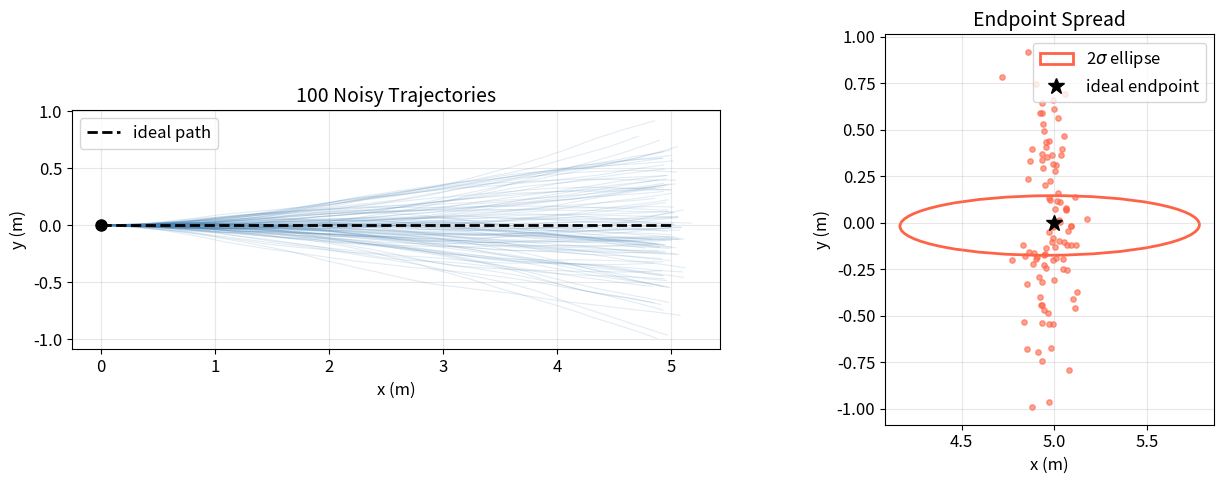
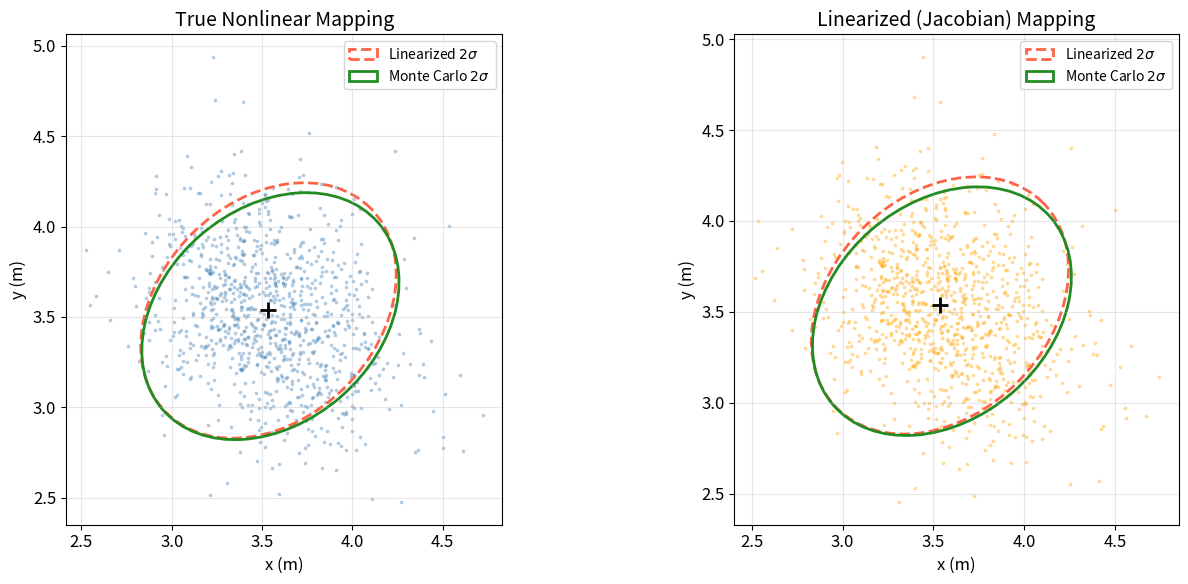
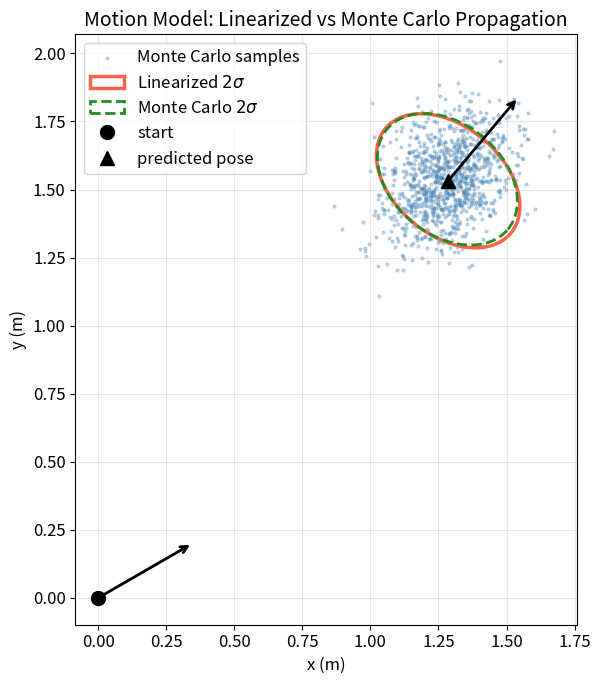
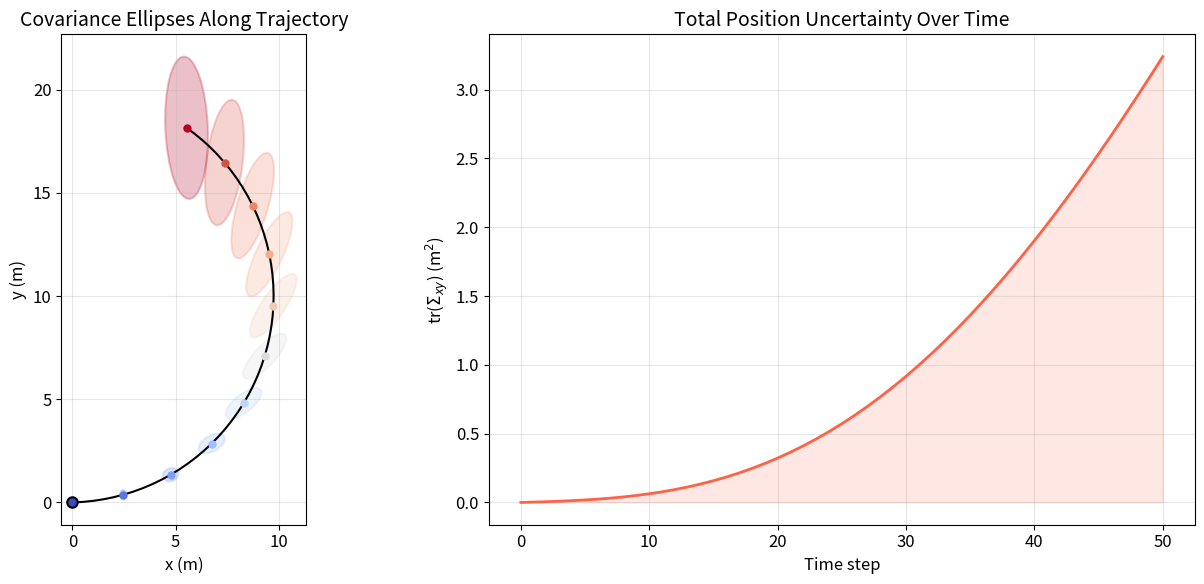
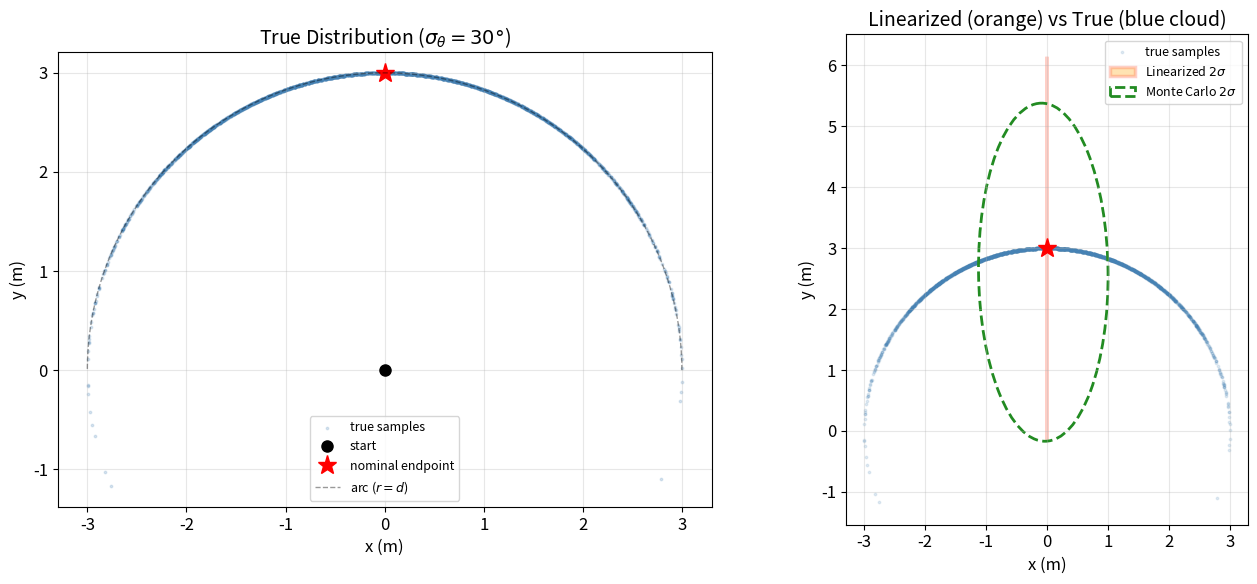

These charts were generated, in order, by the following Python code:
import numpy as np
import matplotlib.pyplot as plt
from matplotlib.patches import Ellipse
import scipy.stats as stats

plt.rcParams.update({
    'figure.figsize': (9, 6),
    'font.size': 12,
    'axes.titlesize': 14,
    'axes.labelsize': 12,
    'lines.linewidth': 1.5,
    'figure.dpi': 100,
})


def draw_covariance_ellipse(ax, mean, cov, n_std=2, **kwargs):
    """Draw a covariance ellipse centered at `mean`.

    Parameters
    ----------
    ax : matplotlib Axes
    mean : array-like, shape (2,)
    cov : array-like, shape (2, 2)
    n_std : float, number of standard deviations for the ellipse radius
    **kwargs : forwarded to matplotlib Ellipse
    """
    vals, vecs = np.linalg.eigh(cov)
    # Clamp tiny negative eigenvalues that arise from numerical noise
    vals = np.maximum(vals, 0.0)
    angle = np.degrees(np.arctan2(vecs[1, 1], vecs[0, 1]))
    w, h = 2 * n_std * np.sqrt(vals)
    ellipse = Ellipse(xy=mean, width=w, height=h, angle=angle, **kwargs)
    ax.add_patch(ellipse)
    return ellipse


print("Imports and helpers ready.")

# ── PARAMETERS ── change these and re-run ────
true_velocity = 1.0        # m/s commanded velocity
sigma_v       = 0.1        # std dev of velocity noise
sigma_heading = 0.02       # std dev of heading noise per step (rad)
n_steps       = 50         # number of time steps
n_trials      = 100        # number of Monte Carlo trials
dt            = 0.1        # time step (s)
# ─────────────────────────────────────────────

np.random.seed(42)

fig, axes = plt.subplots(1, 2, figsize=(14, 5))

# Store endpoints
endpoints = np.zeros((n_trials, 2))

for trial in range(n_trials):
    xs, ys = [0.0], [0.0]
    theta = 0.0
    for _ in range(n_steps):
        v = true_velocity + np.random.randn() * sigma_v
        theta += np.random.randn() * sigma_heading
        xs.append(xs[-1] + v * np.cos(theta) * dt)
        ys.append(ys[-1] + v * np.sin(theta) * dt)
    axes[0].plot(xs, ys, color='steelblue', alpha=0.15, linewidth=0.8)
    endpoints[trial] = [xs[-1], ys[-1]]

# Ideal trajectory
ideal_x = true_velocity * dt * n_steps
axes[0].plot([0, ideal_x], [0, 0], 'k--', linewidth=2, label='ideal path')
axes[0].plot(0, 0, 'ko', markersize=8)
axes[0].set_xlabel('x (m)')
axes[0].set_ylabel('y (m)')
axes[0].set_title(f'{n_trials} Noisy Trajectories')
axes[0].legend()
axes[0].set_aspect('equal')
axes[0].grid(True, alpha=0.3)

# Endpoint scatter
axes[1].scatter(endpoints[:, 0], endpoints[:, 1], color='tomato', s=15, alpha=0.6)
mean_ep = endpoints.mean(axis=0)
cov_ep = np.cov(endpoints.T)
draw_covariance_ellipse(axes[1], mean_ep, cov_ep, n_std=2,
                        fill=False, edgecolor='tomato', linewidth=2, label='2$\\sigma$ ellipse')
axes[1].plot(ideal_x, 0, 'k*', markersize=12, label='ideal endpoint')
axes[1].set_xlabel('x (m)')
axes[1].set_ylabel('y (m)')
axes[1].set_title('Endpoint Spread')
axes[1].legend()
axes[1].set_aspect('equal')
axes[1].grid(True, alpha=0.3)

plt.tight_layout()
plt.show()

# ── PARAMETERS ── change these and re-run ────
r0          = 5.0      # nominal range (m)
theta0_deg  = 45.0     # nominal bearing (degrees)
sigma_r     = 0.3      # std dev of range noise (m)
sigma_theta = 0.08     # std dev of bearing noise (rad)
n_samples   = 1000     # Monte Carlo samples
# ─────────────────────────────────────────────

theta0 = np.radians(theta0_deg)

# Covariance in polar space
Sigma_polar = np.diag([sigma_r**2, sigma_theta**2])

# Jacobian of polar-to-Cartesian at (r0, theta0)
J = np.array([
    [np.cos(theta0), -r0 * np.sin(theta0)],
    [np.sin(theta0),  r0 * np.cos(theta0)]
])

# Linearized covariance in Cartesian space
Sigma_cart_lin = J @ Sigma_polar @ J.T

# Nominal Cartesian point
x0 = r0 * np.cos(theta0)
y0 = r0 * np.sin(theta0)

# Monte Carlo: sample in polar, convert through true nonlinear function
np.random.seed(7)
polar_samples = np.random.multivariate_normal([r0, theta0], Sigma_polar, n_samples)
cart_true = np.column_stack([
    polar_samples[:, 0] * np.cos(polar_samples[:, 1]),
    polar_samples[:, 0] * np.sin(polar_samples[:, 1])
])

# Linearized mapping: delta_cart = J @ delta_polar
delta_polar = polar_samples - np.array([r0, theta0])
cart_lin = np.array([x0, y0]) + (J @ delta_polar.T).T

fig, axes = plt.subplots(1, 2, figsize=(14, 6))

for ax, pts, title, color in [
    (axes[0], cart_true, 'True Nonlinear Mapping', 'steelblue'),
    (axes[1], cart_lin, 'Linearized (Jacobian) Mapping', 'orange')
]:
    ax.scatter(pts[:, 0], pts[:, 1], s=3, alpha=0.3, color=color)
    ax.plot(x0, y0, 'k+', markersize=12, markeredgewidth=2)
    draw_covariance_ellipse(ax, [x0, y0], Sigma_cart_lin, n_std=2,
                            fill=False, edgecolor='tomato', linewidth=2,
                            linestyle='--', label='Linearized $2\\sigma$')
    # Also show the Monte Carlo covariance for comparison
    cov_mc = np.cov(cart_true.T)
    draw_covariance_ellipse(ax, cart_true.mean(axis=0), cov_mc, n_std=2,
                            fill=False, edgecolor='forestgreen', linewidth=2,
                            label='Monte Carlo $2\\sigma$')
    ax.set_xlabel('x (m)')
    ax.set_ylabel('y (m)')
    ax.set_title(title)
    ax.legend(fontsize=10)
    ax.set_aspect('equal')
    ax.grid(True, alpha=0.3)

plt.tight_layout()
plt.show()

# ── PARAMETERS ── change these and re-run ────
x0, y0, theta0_mot = 0.0, 0.0, np.radians(30)  # initial pose
d            = 2.0       # forward distance (m)
delta_theta  = np.radians(20)  # turning angle (rad)
sigma_d      = 0.15      # std dev of distance noise
sigma_dtheta = 0.05      # std dev of turning noise (rad)
n_mc         = 1000      # Monte Carlo samples
# ─────────────────────────────────────────────

def motion_model(pose, ctrl):
    """Apply motion command to pose."""
    x, y, th = pose
    dd, dth = ctrl
    return np.array([
        x + dd * np.cos(th + dth),
        y + dd * np.sin(th + dth),
        th + dth
    ])

def motion_jacobian_state(pose, ctrl):
    """Jacobian of motion model w.r.t. pose (3x3)."""
    x, y, th = pose
    dd, dth = ctrl
    return np.array([
        [1, 0, -dd * np.sin(th + dth)],
        [0, 1,  dd * np.cos(th + dth)],
        [0, 0,  1]
    ])

def motion_jacobian_ctrl(pose, ctrl):
    """Jacobian of motion model w.r.t. control (3x2)."""
    x, y, th = pose
    dd, dth = ctrl
    return np.array([
        [np.cos(th + dth), -dd * np.sin(th + dth)],
        [np.sin(th + dth),  dd * np.cos(th + dth)],
        [0,                 1]
    ])

pose0 = np.array([x0, y0, theta0_mot])
ctrl0 = np.array([d, delta_theta])

# Noise covariance on control
Q_ctrl = np.diag([sigma_d**2, sigma_dtheta**2])

# Propagated pose
pose1 = motion_model(pose0, ctrl0)

# Jacobians
Fx = motion_jacobian_state(pose0, ctrl0)
Fu = motion_jacobian_ctrl(pose0, ctrl0)

# Initial covariance (assume we know the start perfectly)
Sigma0 = np.zeros((3, 3))

# Propagated covariance:  Sigma1 = Fx @ Sigma0 @ Fx.T + Fu @ Q_ctrl @ Fu.T
Sigma1 = Fx @ Sigma0 @ Fx.T + Fu @ Q_ctrl @ Fu.T

# Monte Carlo comparison
np.random.seed(42)
ctrl_samples = np.random.multivariate_normal(ctrl0, Q_ctrl, n_mc)
mc_poses = np.array([motion_model(pose0, c) for c in ctrl_samples])

fig, ax = plt.subplots(figsize=(9, 7))

# Monte Carlo samples (xy only)
ax.scatter(mc_poses[:, 0], mc_poses[:, 1], s=4, alpha=0.3,
           color='steelblue', label='Monte Carlo samples')

# Linearized covariance ellipse (xy sub-block)
draw_covariance_ellipse(ax, pose1[:2], Sigma1[:2, :2], n_std=2,
                        fill=False, edgecolor='tomato', linewidth=2.5,
                        label='Linearized $2\\sigma$')

# Monte Carlo covariance ellipse
mc_cov = np.cov(mc_poses[:, :2].T)
draw_covariance_ellipse(ax, mc_poses[:, :2].mean(axis=0), mc_cov, n_std=2,
                        fill=False, edgecolor='forestgreen', linewidth=2,
                        linestyle='--', label='Monte Carlo $2\\sigma$')

# Draw start and end poses
ax.plot(x0, y0, 'ko', markersize=10, label='start')
arrow_len = 0.4
ax.annotate('', xy=(x0 + arrow_len*np.cos(theta0_mot),
                     y0 + arrow_len*np.sin(theta0_mot)),
            xytext=(x0, y0),
            arrowprops=dict(arrowstyle='->', color='black', lw=2))

ax.plot(pose1[0], pose1[1], 'k^', markersize=10, label='predicted pose')
ax.annotate('', xy=(pose1[0] + arrow_len*np.cos(pose1[2]),
                     pose1[1] + arrow_len*np.sin(pose1[2])),
            xytext=(pose1[0], pose1[1]),
            arrowprops=dict(arrowstyle='->', color='black', lw=2))

ax.set_xlabel('x (m)')
ax.set_ylabel('y (m)')
ax.set_title('Motion Model: Linearized vs Monte Carlo Propagation')
ax.legend(loc='upper left')
ax.set_aspect('equal')
ax.grid(True, alpha=0.3)

plt.tight_layout()
plt.show()

print("Propagated covariance (3x3):")
print(np.round(Sigma1, 6))

# ── PARAMETERS ── change these and re-run ────
n_steps_traj = 50        # number of steps
v_traj       = 0.5       # forward velocity per step (m)
omega_traj   = 0.05      # turning rate per step (rad)
sigma_v_traj = 0.05      # velocity noise std
sigma_w_traj = 0.02      # turning noise std
ellipse_interval = 5     # draw ellipse every N steps
# ─────────────────────────────────────────────

# Storage
poses = np.zeros((n_steps_traj + 1, 3))
poses[0] = [0.0, 0.0, 0.0]
Sigma = np.zeros((3, 3))  # start with zero uncertainty
sigmas = [Sigma.copy()]
Q_traj = np.diag([sigma_v_traj**2, sigma_w_traj**2])
traces = [0.0]

for k in range(n_steps_traj):
    ctrl = np.array([v_traj, omega_traj])
    Fx = motion_jacobian_state(poses[k], ctrl)
    Fu = motion_jacobian_ctrl(poses[k], ctrl)
    Sigma = Fx @ Sigma @ Fx.T + Fu @ Q_traj @ Fu.T
    poses[k+1] = motion_model(poses[k], ctrl)
    sigmas.append(Sigma.copy())
    traces.append(np.trace(Sigma[:2, :2]))  # trace of xy covariance

fig, axes = plt.subplots(1, 2, figsize=(14, 6))

# Left: trajectory with covariance ellipses
ax = axes[0]
ax.plot(poses[:, 0], poses[:, 1], 'k-', linewidth=1.5, label='trajectory')
ax.plot(poses[0, 0], poses[0, 1], 'ko', markersize=8)

for k in range(0, n_steps_traj + 1, ellipse_interval):
    # Color gradient from steelblue to tomato
    t = k / n_steps_traj
    color = plt.cm.coolwarm(t)
    if np.trace(sigmas[k][:2, :2]) > 1e-10:
        draw_covariance_ellipse(ax, poses[k, :2], sigmas[k][:2, :2],
                                n_std=2, fill=True, alpha=0.25,
                                facecolor=color, edgecolor=color,
                                linewidth=1.5)
    ax.plot(poses[k, 0], poses[k, 1], 'o', color=color, markersize=5)

ax.set_xlabel('x (m)')
ax.set_ylabel('y (m)')
ax.set_title('Covariance Ellipses Along Trajectory')
ax.set_aspect('equal')
ax.grid(True, alpha=0.3)

# Right: covariance trace over time
ax2 = axes[1]
ax2.plot(range(n_steps_traj + 1), traces, color='tomato', linewidth=2)
ax2.set_xlabel('Time step')
ax2.set_ylabel('tr($\\Sigma_{xy}$) (m$^2$)')
ax2.set_title('Total Position Uncertainty Over Time')
ax2.grid(True, alpha=0.3)
ax2.fill_between(range(n_steps_traj + 1), traces, alpha=0.15, color='tomato')

plt.tight_layout()
plt.show()

# ── PARAMETERS ── change these and re-run ────
turn_angle_deg  = 90     # nominal turn angle (degrees)
sigma_angle_deg = 30     # std dev of angle noise (try 5, 15, 30, 45)
drive_dist      = 3.0    # forward distance after turn (m)
n_banana        = 3000   # number of Monte Carlo samples
# ─────────────────────────────────────────────

turn_angle = np.radians(turn_angle_deg)
sigma_angle = np.radians(sigma_angle_deg)

def turn_and_drive(theta_noise):
    """Robot at origin facing right turns by (turn_angle + noise) then drives forward."""
    th = turn_angle + theta_noise
    return np.array([drive_dist * np.cos(th),
                     drive_dist * np.sin(th)])

# Nominal endpoint
nominal = turn_and_drive(0.0)

# Jacobian of turn_and_drive w.r.t. theta_noise at theta_noise=0
J_td = np.array([[-drive_dist * np.sin(turn_angle)],
                  [ drive_dist * np.cos(turn_angle)]])

# Linearized covariance
Sigma_lin = J_td @ np.array([[sigma_angle**2]]) @ J_td.T

# Monte Carlo samples
np.random.seed(99)
noise_samples = np.random.randn(n_banana) * sigma_angle
mc_endpoints = np.array([turn_and_drive(n) for n in noise_samples])

fig, axes = plt.subplots(1, 2, figsize=(14, 6))

# Left: Monte Carlo (true distribution)
ax = axes[0]
ax.scatter(mc_endpoints[:, 0], mc_endpoints[:, 1], s=3, alpha=0.2,
           color='steelblue', label='true samples')
ax.plot(0, 0, 'ko', markersize=8, label='start')
ax.plot(nominal[0], nominal[1], 'r*', markersize=14, label='nominal endpoint')
# Draw the arc that the banana lives on
arc_angles = np.linspace(turn_angle - 3*sigma_angle, turn_angle + 3*sigma_angle, 200)
arc_x = drive_dist * np.cos(arc_angles)
arc_y = drive_dist * np.sin(arc_angles)
ax.plot(arc_x, arc_y, 'k--', alpha=0.4, linewidth=1, label='arc ($r = d$)')
ax.set_xlabel('x (m)')
ax.set_ylabel('y (m)')
ax.set_title(f'True Distribution ($\\sigma_\\theta = {sigma_angle_deg}°$)')
ax.legend(fontsize=9)
ax.set_aspect('equal')
ax.grid(True, alpha=0.3)

# Right: Linearized ellipse vs true
ax2 = axes[1]
ax2.scatter(mc_endpoints[:, 0], mc_endpoints[:, 1], s=3, alpha=0.15,
            color='steelblue', label='true samples')
draw_covariance_ellipse(ax2, nominal, Sigma_lin, n_std=2,
                        fill=True, alpha=0.3, facecolor='orange',
                        edgecolor='tomato', linewidth=2.5,
                        label='Linearized $2\\sigma$')
mc_cov2 = np.cov(mc_endpoints.T)
mc_mean2 = mc_endpoints.mean(axis=0)
draw_covariance_ellipse(ax2, mc_mean2, mc_cov2, n_std=2,
                        fill=False, edgecolor='forestgreen', linewidth=2,
                        linestyle='--', label='Monte Carlo $2\\sigma$')
ax2.plot(nominal[0], nominal[1], 'r*', markersize=14)
ax2.set_xlabel('x (m)')
ax2.set_ylabel('y (m)')
ax2.set_title('Linearized (orange) vs True (blue cloud)')
ax2.legend(fontsize=9)
ax2.set_aspect('equal')
ax2.grid(True, alpha=0.3)

plt.tight_layout()
plt.show()

# Quantify the mismatch
print(f"Linearized mean:    ({nominal[0]:.3f}, {nominal[1]:.3f})")
print(f"Monte Carlo mean:   ({mc_mean2[0]:.3f}, {mc_mean2[1]:.3f})")
print(f"Mean shift:         {np.linalg.norm(nominal - mc_mean2):.3f} m")
print(f"\nLinearization misses the mean by {np.linalg.norm(nominal - mc_mean2):.3f} m")
print(f"because the true distribution is curved (banana shaped), not elliptical.")

# Your code here
#
# Hints:
# - The analytical Jacobian of sqrt(x^2 + y^2) w.r.t. x is x / sqrt(x^2 + y^2)
# - For the numerical Jacobian, use: dh/dx_i ≈ (h(x + eps*e_i) - h(x - eps*e_i)) / (2*eps)
# - Use eps = 1e-7 for good numerical precision
# - np.allclose() is useful for comparing the two results


# Your code here
#
# Hints:
# - Since rotation is a linear function, the Jacobian IS the rotation matrix.
# - Use draw_covariance_ellipse() from the helper defined above.
# - Compare np.trace(Sigma) and np.trace(Sigma_rotated).
# - Think about what rotation does geometrically to an ellipse.


# Your code here
#
# Hints:
# - Use the motion_model(), motion_jacobian_state(), and motion_jacobian_ctrl()
#   functions from Section 7.3.
# - For each side: drive in small steps (e.g., 20 steps of 0.2 m each).
# - For each turn: apply a single turn of pi/2 radians.
# - Store poses and covariances, then plot at the end.
# - The final uncertainty tells you why loop closure is so important!


# Your code here
#
# Hints:
# - Frobenius norm: np.linalg.norm(A - B, 'fro')
# - Reuse the polar-to-Cartesian Jacobian from Section 7.2.
# - Use a fixed r0 and theta0, vary only sigma_theta.
# - A log-scale y-axis may be helpful for the plot.


# Your code here
#
# Hints:
# - For a circle of radius R with n_steps steps, use:
#     v = 2 * pi * R / n_steps  (arc length per step)
#     omega = 2 * pi / n_steps  (angle turned per step)
# - For the second circle, negate omega.
# - The crossing point is at step 40 (halfway).
# - Think about how heading uncertainty at the top of the first circle
#   affects position uncertainty for all subsequent steps.
